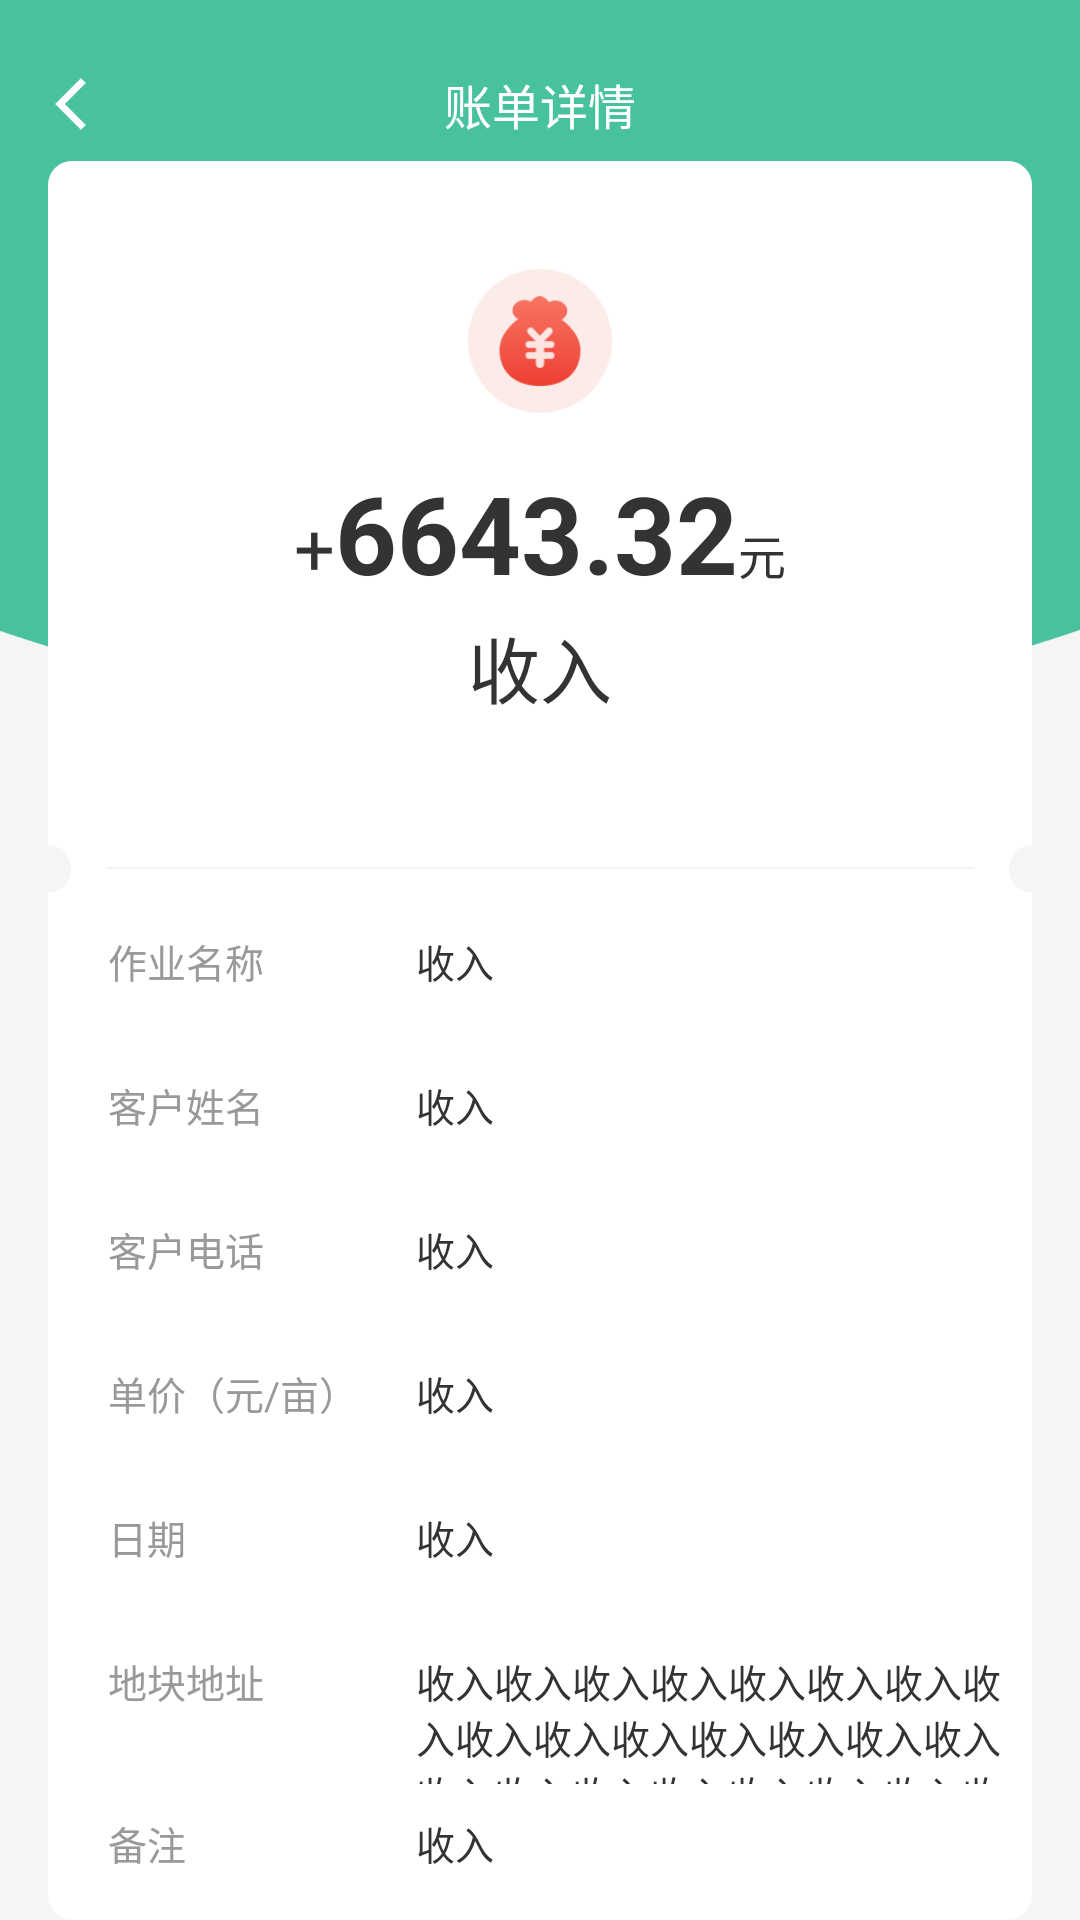

Layout XML and referenced resources for this Android screen:
<!-- AndroidManifest.xml: application theme AppTheme -->
<!-- res/layout/activity_income.xml -->
<?xml version="1.0" encoding="utf-8"?>
<androidx.constraintlayout.widget.ConstraintLayout xmlns:android="http://schemas.android.com/apk/res/android"
    xmlns:app="http://schemas.android.com/apk/res-auto"
    xmlns:tools="http://schemas.android.com/tools"
    android:id="@+id/container"
    android:layout_width="match_parent"
    android:layout_height="match_parent"
    android:background="#F5F5F5"


    >

    <RelativeLayout
        android:layout_width="match_parent"
        android:layout_height="240dp"
        android:background="@drawable/bill_detail_bj"
        tools:ignore="MissingConstraints" />

    <LinearLayout
        android:layout_width="match_parent"
        android:layout_height="fill_parent"
        android:gravity="center"
        android:orientation="vertical"
        android:paddingTop="@dimen/activity_vertical_margin"
        tools:ignore="MissingConstraints">

        <RelativeLayout

            android:layout_width="match_parent"
            android:layout_height="0dp"
            android:layout_weight="0.6"


            tools:ignore="MissingConstraints">

            <Button
                android:id="@+id/ireturn"
                android:layout_width="24dp"
                android:layout_height="24dp"
                android:layout_centerVertical="true"
                android:layout_marginLeft="12dp"
                android:background="@drawable/ic_retur_wn"></Button>

            <TextView
                style="@style/txt_samll_mid_bold"
                android:layout_width="fill_parent"
                android:layout_height="match_parent"
                android:layout_centerVertical="true"
                android:text="@string/zdxq"
                android:textColor="@color/white"
                />

        </RelativeLayout>


        <RelativeLayout
            android:layout_width="match_parent"
            android:layout_height="0dp"
            android:layout_weight="9.3"
            android:paddingLeft="@dimen/activity_vertical_margin"
            android:paddingRight="@dimen/activity_vertical_margin"


            tools:ignore="MissingConstraints">

            <RelativeLayout
                android:id="@+id/r1"
                android:layout_width="match_parent"
                android:layout_height="225dp"
                android:background="@drawable/solid_zb">

                <ImageView
                    android:layout_width="48dp"
                    android:layout_height="48dp"
                    android:layout_centerHorizontal="true"
                    android:layout_marginTop="36dp"

                    android:src="@drawable/dill_icon_income" />

                <LinearLayout

                    android:layout_width="match_parent"
                    android:layout_height="56dp"
                    android:layout_marginTop="92dp"
                    android:gravity="bottom|center_horizontal"
                    android:orientation="horizontal">

                    <TextView
                        style="@style/txt_samll_mid_bold"
                        android:layout_width="wrap_content"
                        android:layout_height="wrap_content"
                        android:text="+"
                        android:textSize="24sp"></TextView>

                    <TextView
                        style="@style/txt_samll_big_bold"
                        android:layout_width="wrap_content"
                        android:layout_height="wrap_content"
                        android:text="6643.32"></TextView>

                    <TextView
                        style="@style/txt_samll_mid_bold"
                        android:layout_width="wrap_content"
                        android:layout_height="wrap_content"
                        android:text="@string/yuan"
                        android:textSize="16sp"></TextView>
                </LinearLayout>

                <TextView
                    style="@style/txt_samll_mid_bold"
                    android:layout_width="wrap_content"
                    android:layout_height="wrap_content"
                    android:layout_centerHorizontal="true"
                    android:layout_marginTop="151dp"
                    android:text="@string/income"
                    android:textSize="24sp"></TextView>

            </RelativeLayout>

            <ImageView
                android:id="@+id/v1"
                android:layout_width="match_parent"
                android:layout_height="22dp"
                android:layout_below="@+id/r1"
                android:scaleType="fitXY"
                android:src="@drawable/bill_bj_line" />

            <LinearLayout
                android:id="@+id/r2"
                android:layout_width="match_parent"
                android:layout_height="370dp"
                android:layout_below="@+id/v1"


                android:background="@drawable/solid_zb_b"
                android:orientation="vertical"
                android:paddingLeft="20dp">

                <LinearLayout

                    android:layout_width="match_parent"
                    android:layout_height="44dp"
                    android:layout_marginTop="10dp"
                    android:orientation="horizontal">

                    <TextView
                        style="@style/txt_zbxq_bt"
                        android:layout_width="0dp"
                        android:layout_height="wrap_content"
                        android:layout_weight="3"

                        android:text="@string/jobname"></TextView>

                    <TextView
                        style="@style/txt_zbxq_bt_b"
                        android:layout_width="0dp"
                        android:layout_height="wrap_content"
                        android:layout_weight="6"

                        android:text="@string/income"></TextView>
                </LinearLayout>


                <LinearLayout
                    android:layout_width="match_parent"
                    android:layout_height="44dp"
                    android:layout_marginTop="4dp"
                    android:orientation="horizontal">

                    <TextView
                        style="@style/txt_zbxq_bt"
                        android:layout_width="0dp"
                        android:layout_height="wrap_content"
                        android:layout_weight="3"

                        android:text="@string/username"></TextView>

                    <TextView
                        style="@style/txt_zbxq_bt_b"
                        android:layout_width="0dp"
                        android:layout_height="wrap_content"
                        android:layout_weight="6"

                        android:text="@string/income"></TextView>
                </LinearLayout>


                <LinearLayout
                    android:layout_width="match_parent"
                    android:layout_height="44dp"
                    android:layout_marginTop="4dp"
                    android:orientation="horizontal">

                    <TextView
                        style="@style/txt_zbxq_bt"
                        android:layout_width="0dp"
                        android:layout_height="wrap_content"
                        android:layout_weight="3"

                        android:text="@string/userphone"></TextView>

                    <TextView
                        style="@style/txt_zbxq_bt_b"
                        android:layout_width="0dp"
                        android:layout_height="wrap_content"
                        android:layout_weight="6"

                        android:text="@string/income"></TextView>
                </LinearLayout>

                <LinearLayout

                    android:layout_width="match_parent"
                    android:layout_height="44dp"
                    android:layout_marginTop="4dp"
                    android:orientation="horizontal">

                    <TextView
                        style="@style/txt_zbxq_bt"
                        android:layout_width="0dp"
                        android:layout_height="wrap_content"
                        android:layout_weight="3"

                        android:text="@string/dj"></TextView>

                    <TextView
                        style="@style/txt_zbxq_bt_b"
                        android:layout_width="0dp"
                        android:layout_height="wrap_content"
                        android:layout_weight="6"

                        android:text="@string/income"></TextView>
                </LinearLayout>

                <LinearLayout
                    android:layout_width="match_parent"
                    android:layout_height="44dp"
                    android:layout_marginTop="4dp"
                    android:orientation="horizontal">

                    <TextView
                        style="@style/txt_zbxq_bt"
                        android:layout_width="0dp"
                        android:layout_height="wrap_content"
                        android:layout_weight="3"

                        android:text="@string/date"></TextView>

                    <TextView
                        style="@style/txt_zbxq_bt_b"
                        android:layout_width="0dp"
                        android:layout_height="wrap_content"
                        android:layout_weight="6"

                        android:text="@string/income"></TextView>
                </LinearLayout>

                <LinearLayout
                    android:layout_width="match_parent"
                    android:layout_height="44dp"
                    android:layout_marginTop="4dp"
                    android:orientation="horizontal">

                    <TextView
                        style="@style/txt_zbxq_bt"
                        android:layout_width="0dp"
                        android:layout_height="wrap_content"
                        android:layout_weight="3"

                        android:text="@string/dzdk"></TextView>

                    <TextView
                        style="@style/txt_zbxq_bt_b"
                        android:layout_width="0dp"
                        android:layout_height="wrap_content"
                        android:layout_weight="6"

                        android:text="收入收入收入收入收入收入收入收入收入收入收入收入收入收入收入收入收入收入收入收入收入收入收入收入收入收入收入收入收入收入收入收入"></TextView>
                </LinearLayout>

                <LinearLayout
                    android:layout_width="match_parent"
                    android:layout_height="44dp"
                    android:layout_marginTop="10dp"
                    android:orientation="horizontal">

                    <TextView
                        style="@style/txt_zbxq_bt"
                        android:layout_width="0dp"
                        android:layout_height="wrap_content"
                        android:layout_weight="3"

                        android:text="@string/bz"></TextView>

                    <TextView
                        style="@style/txt_zbxq_bt_b"
                        android:layout_width="0dp"
                        android:layout_height="wrap_content"
                        android:layout_weight="6"

                        android:text="@string/income"></TextView>
                </LinearLayout>


            </LinearLayout>


        </RelativeLayout>


    </LinearLayout>

</androidx.constraintlayout.widget.ConstraintLayout>
<!-- resources referenced by this layout -->
<resources>
  <color name="white">#FFFFFFFF</color>
  <dimen name="activity_vertical_margin">16dp</dimen>
  <!-- drawable bill_bj_line: png bitmap (drawable, 3724 bytes) -->
  <!-- drawable bill_detail_bj: png bitmap (drawable, 34541 bytes) -->
  <!-- drawable dill_icon_income: png bitmap (drawable, 7584 bytes) -->
  <!-- drawable ic_retur_wn: png bitmap (drawable, 1889 bytes) -->
  <!-- drawable solid_zb (drawable-v24) -->
  <?xml version="1.0" encoding="UTF-8"?>
  <shape xmlns:android="http://schemas.android.com/apk/res/android" >
  
      <solid android:color="@color/white" />
  
  
      <corners   android:topLeftRadius="8dp"
          android:topRightRadius="8dp"
          android:bottomLeftRadius="0dp"
      android:bottomRightRadius="0dp" />
  </shape>
  <!-- drawable solid_zb_b (drawable-v24) -->
  <?xml version="1.0" encoding="UTF-8"?>
  <shape xmlns:android="http://schemas.android.com/apk/res/android" >
  
      <solid android:color="@color/white" />
  
  
      <corners   android:topLeftRadius="0dp"
          android:topRightRadius="0dp"
          android:bottomLeftRadius="8dp"
      android:bottomRightRadius="8dp" />
  </shape>
  <string name="bz">备注</string>
  <string name="date">日期</string>
  <string name="dj">单价（元/亩）</string>
  <string name="dzdk">地块地址</string>
  <string name="income">收入</string>
  <string name="jobname">作业名称</string>
  <string name="username">客户姓名</string>
  <string name="userphone">客户电话</string>
  <string name="yuan">元</string>
  <string name="zdxq">账单详情</string>
  <style name="txt_samll_big_bold">
  
          <item name="android:gravity">center</item>
          <item name="android:textColor">@color/black</item>
          <item name="android:textSize">36sp</item>
          <item name="android:textStyle">bold</item>
      </style>
  <style name="txt_samll_mid_bold">
  
          <item name="android:gravity">center</item>
          <item name="android:textColor">@color/black</item>
          <item name="android:textSize">16sp</item>
          <item name="android:fontFamily">@font/bold</item>
      </style>
  <style name="txt_zbxq_bt">
  
          <item name="android:gravity">left|center_vertical</item>
          <item name="android:textColor">#999999</item>
          <item name="android:textSize">13sp</item>
          <item name="android:fontFamily">@font/regular</item>
      </style>
  <style name="txt_zbxq_bt_b">
  
          <item name="android:gravity">left|center_vertical</item>
          <item name="android:textColor">@color/black</item>
          <item name="android:textSize">13sp</item>
          <item name="android:fontFamily">@font/regular</item>
  
      </style>
  <style name="AppTheme" parent="Theme.AppCompat.Light.DarkActionBar">
              
              <item name="android:statusBarColor">@android:color/white</item>
              <item name="android:windowLightStatusBar">true</item>
          </style>
  <color name="black">#FF333333</color>
</resources>
